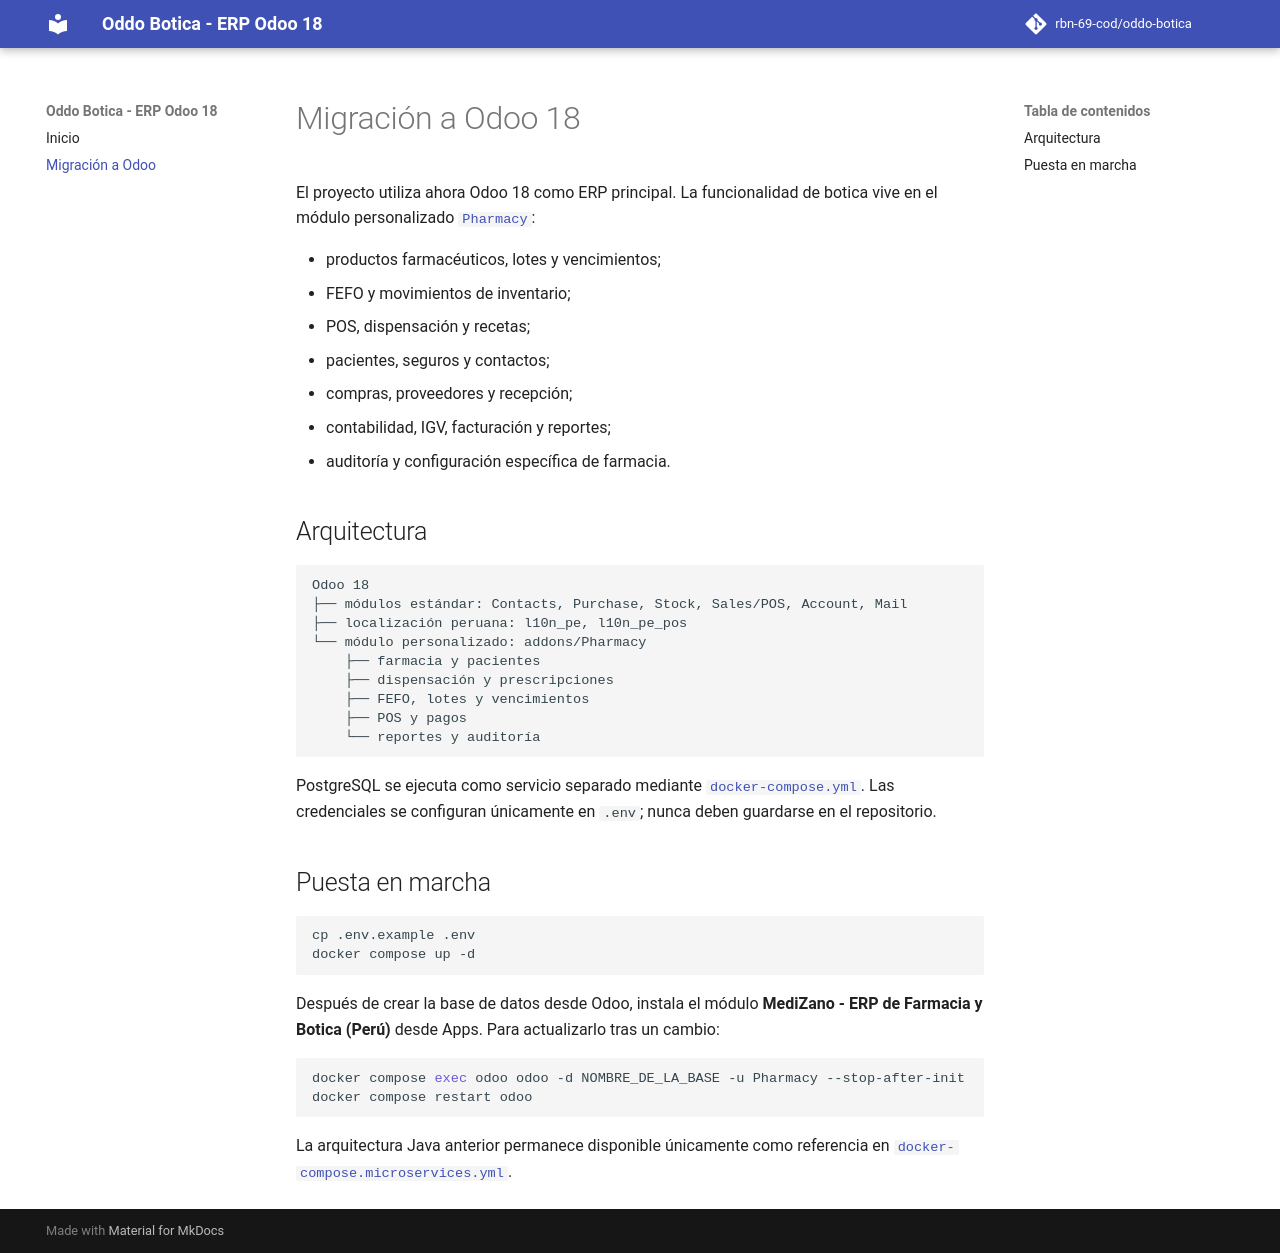

repository: rbn-69-cod/oddo-botica · page: odoo/index.html · generator: mkdocs

# Migración a Odoo 18

El proyecto utiliza ahora Odoo 18 como ERP principal. La funcionalidad de
botica vive en el módulo personalizado [`Pharmacy`](../addons/Pharmacy/README.md):

- productos farmacéuticos, lotes y vencimientos;
- FEFO y movimientos de inventario;
- POS, dispensación y recetas;
- pacientes, seguros y contactos;
- compras, proveedores y recepción;
- contabilidad, IGV, facturación y reportes;
- auditoría y configuración específica de farmacia.

## Arquitectura

```text
Odoo 18
├── módulos estándar: Contacts, Purchase, Stock, Sales/POS, Account, Mail
├── localización peruana: l10n_pe, l10n_pe_pos
└── módulo personalizado: addons/Pharmacy
    ├── farmacia y pacientes
    ├── dispensación y prescripciones
    ├── FEFO, lotes y vencimientos
    ├── POS y pagos
    └── reportes y auditoría
```

PostgreSQL se ejecuta como servicio separado mediante
[`docker-compose.yml`](../docker-compose.yml). Las credenciales se configuran
únicamente en `.env`; nunca deben guardarse en el repositorio.

## Puesta en marcha

```bash
cp .env.example .env
docker compose up -d
```

Después de crear la base de datos desde Odoo, instala el módulo
**MediZano - ERP de Farmacia y Botica (Perú)** desde Apps. Para actualizarlo
tras un cambio:

```bash
docker compose exec odoo odoo -d NOMBRE_DE_LA_BASE -u Pharmacy --stop-after-init
docker compose restart odoo
```

La arquitectura Java anterior permanece disponible únicamente como referencia
en [`docker-compose.microservices.yml`](../docker-compose.microservices.yml).
